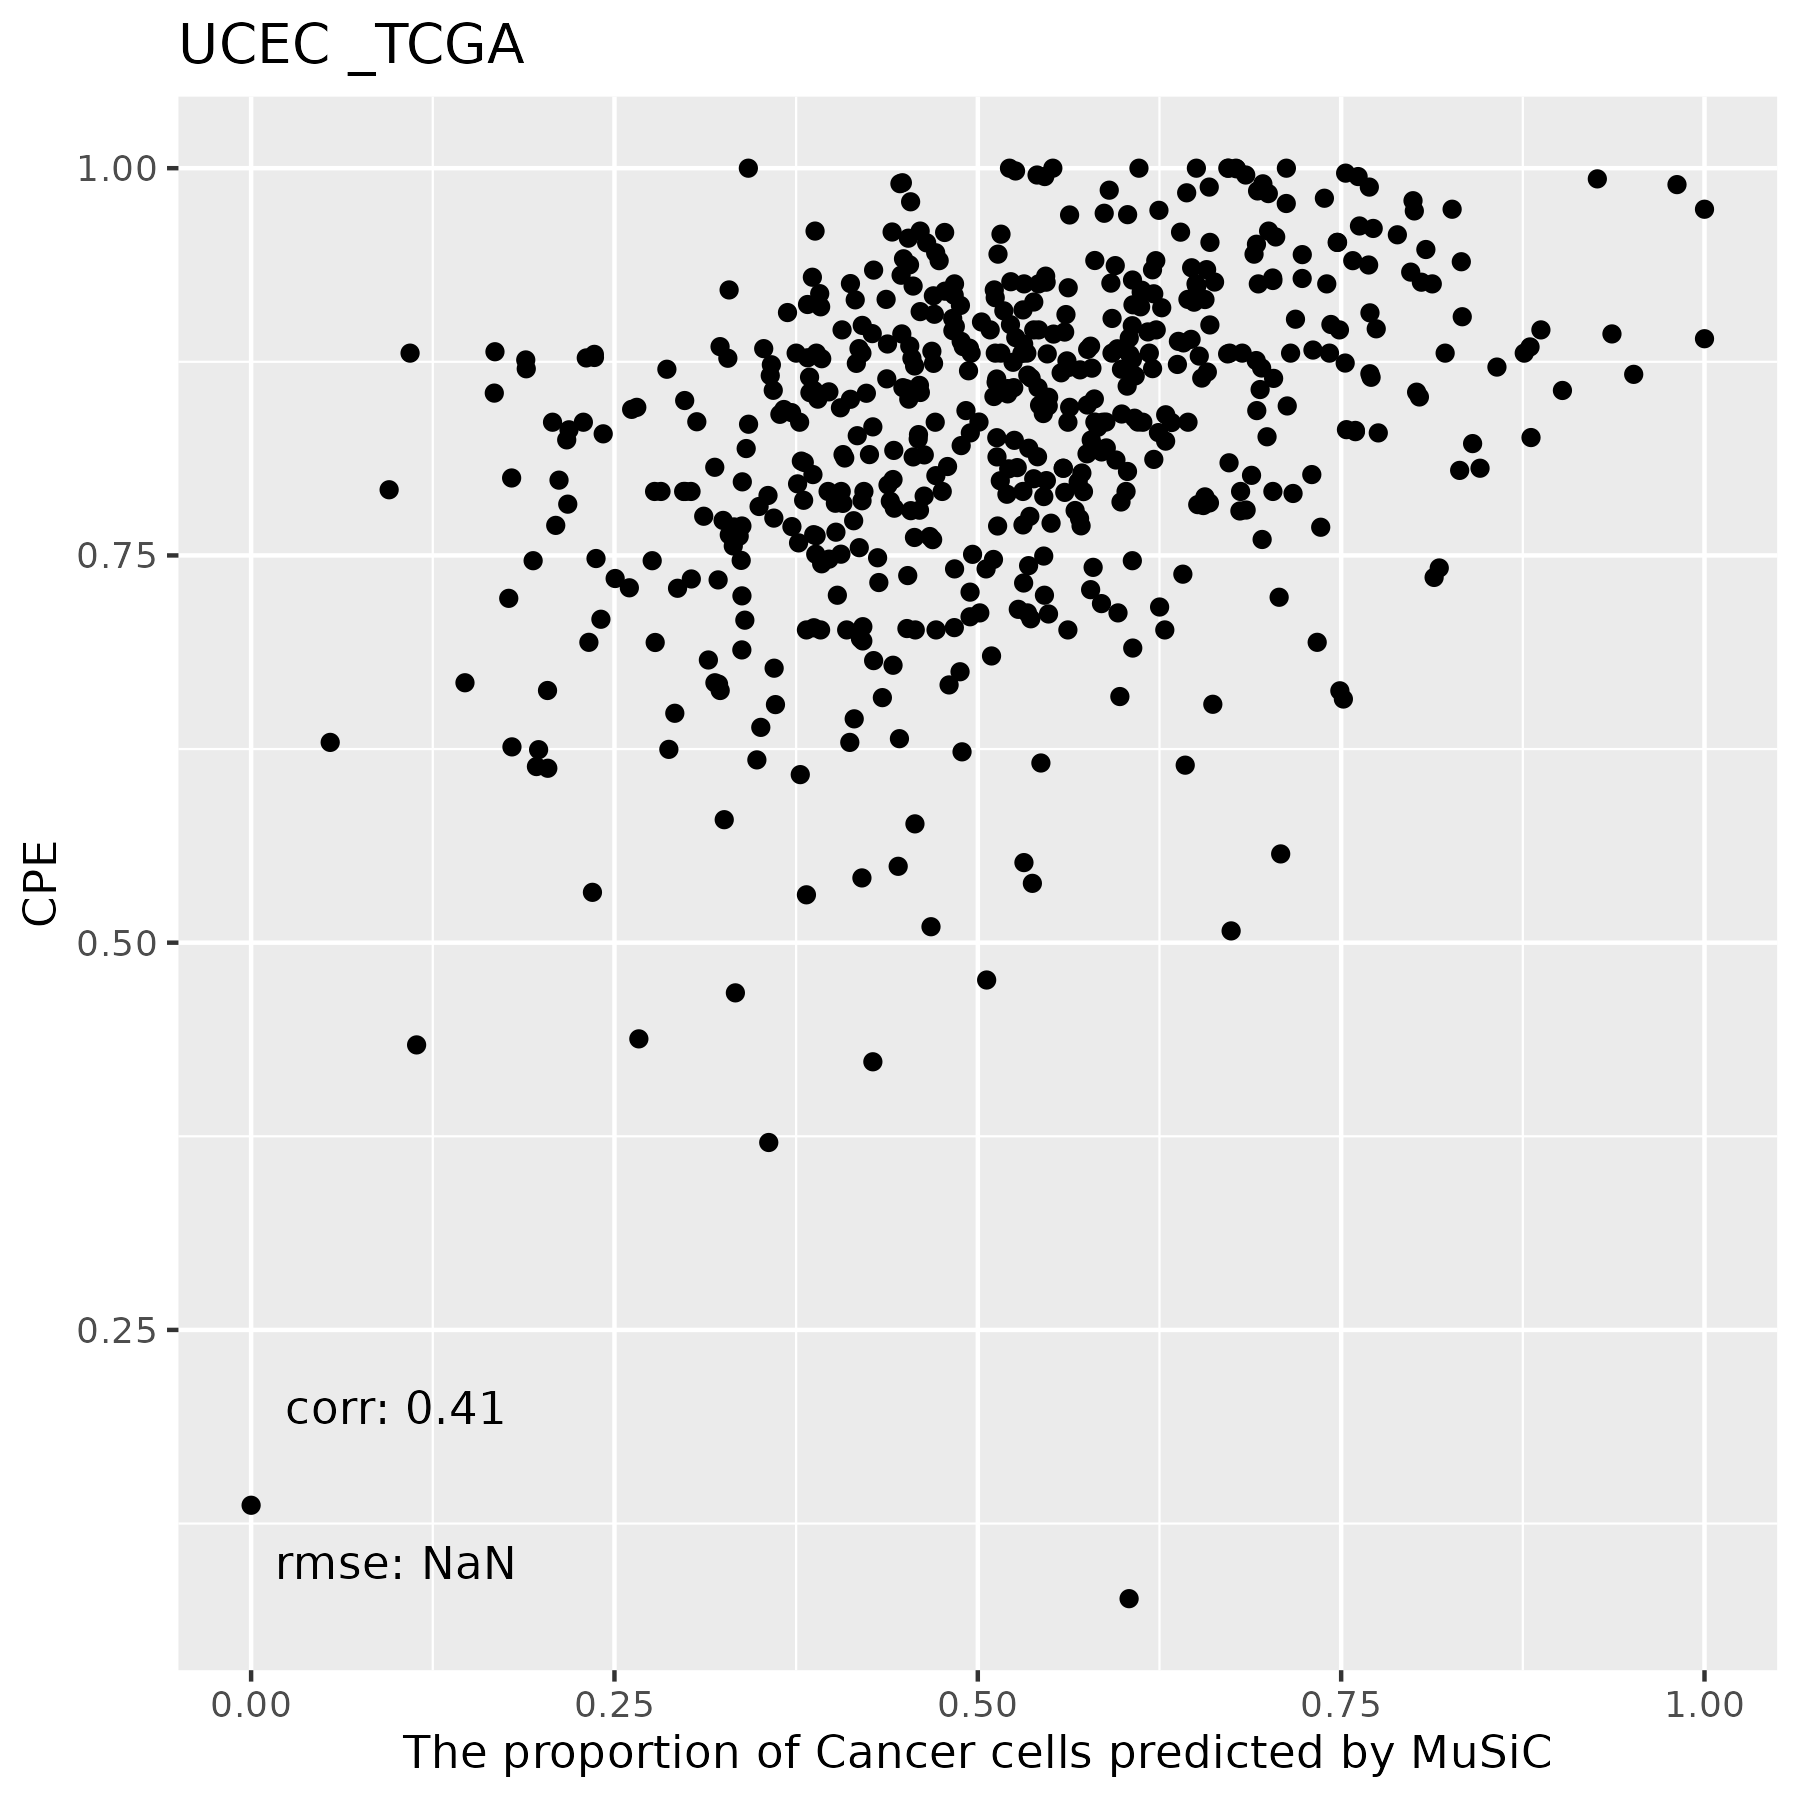

The table this chart was drawn from, first rows:
, T Cells, NK, Macrophages, B Cells, Endothelial Cells, Cancer Cells, Fibroblasts
TCGA.A5.A0R8.01A, 0, 0, 0.08636, 0, 0.3751, 0.5159, 0.02268
TCGA.A5.A0G3.01A, 0, 0, 0, 0, 0.2952, 0.6203, 0.08458
TCGA.AP.A054.01A, 0, 0, 0, 0, 0.4581, 0.5419, 0
TCGA.A5.A0GX.01A, 0, 0, 0, 0, 0.4914, 0.3255, 0.1831
TCGA.DI.A2QY.01A, 0, 0, 0, 0, 0.3047, 0.6953, 0
TCGA.EY.A1GC.01A, 0, 0, 0.2427, 0, 0.1953, 0.562, 0
TCGA.A5.A0GI.01A, 0, 0, 0, 0, 0.4412, 0.5588, 0
TCGA.D1.A17S.01A, 0, 0, 0, 0.004919, 0.426, 0.5691, 0
TCGA.EY.A5W2.01A, 0, 0, 0, 0, 0.1984, 0.742, 0.05959
TCGA.D1.A1NU.01A, 0, 0, 0, 0, 0.1962, 0.8038, 0
TCGA.BG.A18A.01A, 0, 0, 0, 0, 0.5515, 0.3885, 0.05997
TCGA.AX.A06B.01A, 0, 0, 0.002521, 0, 0.5101, 0.3666, 0.1208
TCGA.E6.A2P9.01A, 0, 0.002031, 0, 0, 0.3773, 0.6202, 0.0004937
TCGA.PG.A917.01A, 0, 0.04082, 0.1097, 0, 0.3955, 0.4422, 0.01184
TCGA.AX.A3FS.01A, 0, 0, 0, 0, 0.4358, 0.4274, 0.1368
TCGA.A5.A2K4.01A, 0, 0, 0, 0, 0.5097, 0.3372, 0.1531
TCGA.D1.A1O0.01A, 0, 0, 0, 0, 0.3001, 0.6999, 0
TCGA.B5.A0JS.01A, 0, 0, 0.001492, 0, 0.5843, 0.3802, 0.03409
TCGA.AX.A1CE.01A, 0, 0, 0.002687, 0, 0.1569, 0.8404, 0
TCGA.D1.A17F.01A, 0, 0, 0.07914, 0, 0.4054, 0.5155, 0
TCGA.EO.A3AV.01A, 0, 0, 0.1083, 0, 0.4313, 0.3778, 0.08256
TCGA.D1.A17B.01A, 0, 0, 0.1859, 0, 0.5223, 0.1795, 0.1123
TCGA.E6.A8L9.01A, 0, 0, 0, 0, 0.469, 0.531, 0
TCGA.EY.A547.01A, 0, 0, 0, 0, 0.01892, 0.9811, 0
TCGA.AJ.A3OJ.01A, 0, 0, 0.01688, 0, 0.3548, 0.5472, 0.08119
TCGA.BS.A0TJ.01A, 0, 0, 0, 0, 0.442, 0.4485, 0.1095
TCGA.BG.A0VV.01A, 0, 0, 0, 0, 0.4689, 0.5311, 0
TCGA.D1.A16V.01A, 0, 0, 0.06012, 0, 0.3772, 0.5627, 0
TCGA.EO.A22R.01A, 0, 0, 0.09016, 0, 0.423, 0.4689, 0.01791
TCGA.BG.A0MH.01A, 0, 0, 0.02973, 0, 0.3761, 0.3597, 0.2345
TCGA.EO.A3KX.01A, 0, 0, 0, 0, 0.4127, 0.587, 0.000297
TCGA.AX.A0IS.01A, 0, 0, 0.008354, 0, 0.5216, 0.388, 0.08201
TCGA.EY.A1G8.01A, 0, 0, 0, 0, 0.3996, 0.6004, 0
TCGA.EY.A1GW.01A, 0, 0, 0, 0, 0.3038, 0.6962, 0
TCGA.BG.A0RY.01A, 0, 0, 0.06733, 0, 0.439, 0.4936, 0
TCGA.D1.A1NY.01A, 0, 0, 0, 0, 0.5514, 0.3323, 0.1163
TCGA.B5.A3S1.01A, 0, 0, 0.0002114, 0, 0.3411, 0.5487, 0.11
TCGA.A5.A2K5.01A, 0, 0, 0.1379, 0, 0.1893, 0.6729, 0
TCGA.AX.A062.01A, 0, 0, 0, 0, 0.5039, 0.4734, 0.02267
TCGA.A5.A0G5.01A, 0, 0.004469, 0.3649, 0, 0.3432, 0.2874, 0
TCGA.AP.A0LH.01A, 0, 0, 0.01697, 0, 0.3342, 0.6488, 0
TCGA.BS.A0WQ.01A, 0, 0, 0, 0, 0.4737, 0.5261, 0.0002233
TCGA.FI.A2EY.01A, 0, 0, 0, 0, 0.2006, 0.7994, 0
TCGA.EY.A549.01A, 0, 0, 0.01025, 0, 0.5058, 0.484, 0
TCGA.FI.A2D0.01A, 0, 0, 0, 0, 0.5899, 0.3821, 0.02804
TCGA.BS.A0V7.01A, 0, 0, 0.0437, 0.058, 0.5499, 0.1673, 0.1811
TCGA.B5.A1MW.01A, 0, 0, 0, 0, 0.5536, 0.4464, 0
TCGA.D1.A17D.01A, 0, 0, 0, 0, 0.4721, 0.5279, 0
TCGA.BS.A0TA.01A, 0, 0.2159, 0.2675, 0, 0.2385, 0.278, 0
TCGA.AX.A05Z.01A, 0, 0, 0.2382, 0, 0.3469, 0.3507, 0.06419
TCGA.D1.A17L.01A, 0, 0, 0.02785, 0, 0.3771, 0.595, 0
TCGA.A5.A0GQ.01A, 0, 0, 0.02699, 0, 0.4413, 0.5317, 0
TCGA.AX.A3G1.01A, 0, 0.003275, 0.04425, 0, 0.4576, 0.4949, 0
TCGA.BK.A0CC.01A, 0, 0, 0.009275, 0, 0.4816, 0.3027, 0.2065
TCGA.D1.A1O8.01A, 0, 0.002277, 0.3107, 0, 0.4195, 0.2349, 0.03265
TCGA.DI.A1NN.01A, 0, 0, 0.05615, 0, 0.3028, 0.6411, 0
TCGA.B5.A0K9.01A, 0, 0, 0, 0, 0.2381, 0.618, 0.1439
TCGA.FI.A2CY.01A, 0, 0, 0.2355, 0, 0.3362, 0.4283, 0
TCGA.AP.A1DR.01A, 0, 0, 0, 0, 0.4663, 0.5337, 0
TCGA.B5.A11Q.01A, 0, 0, 0, 0, 0.3274, 0.6726, 0
... 491 more rows
